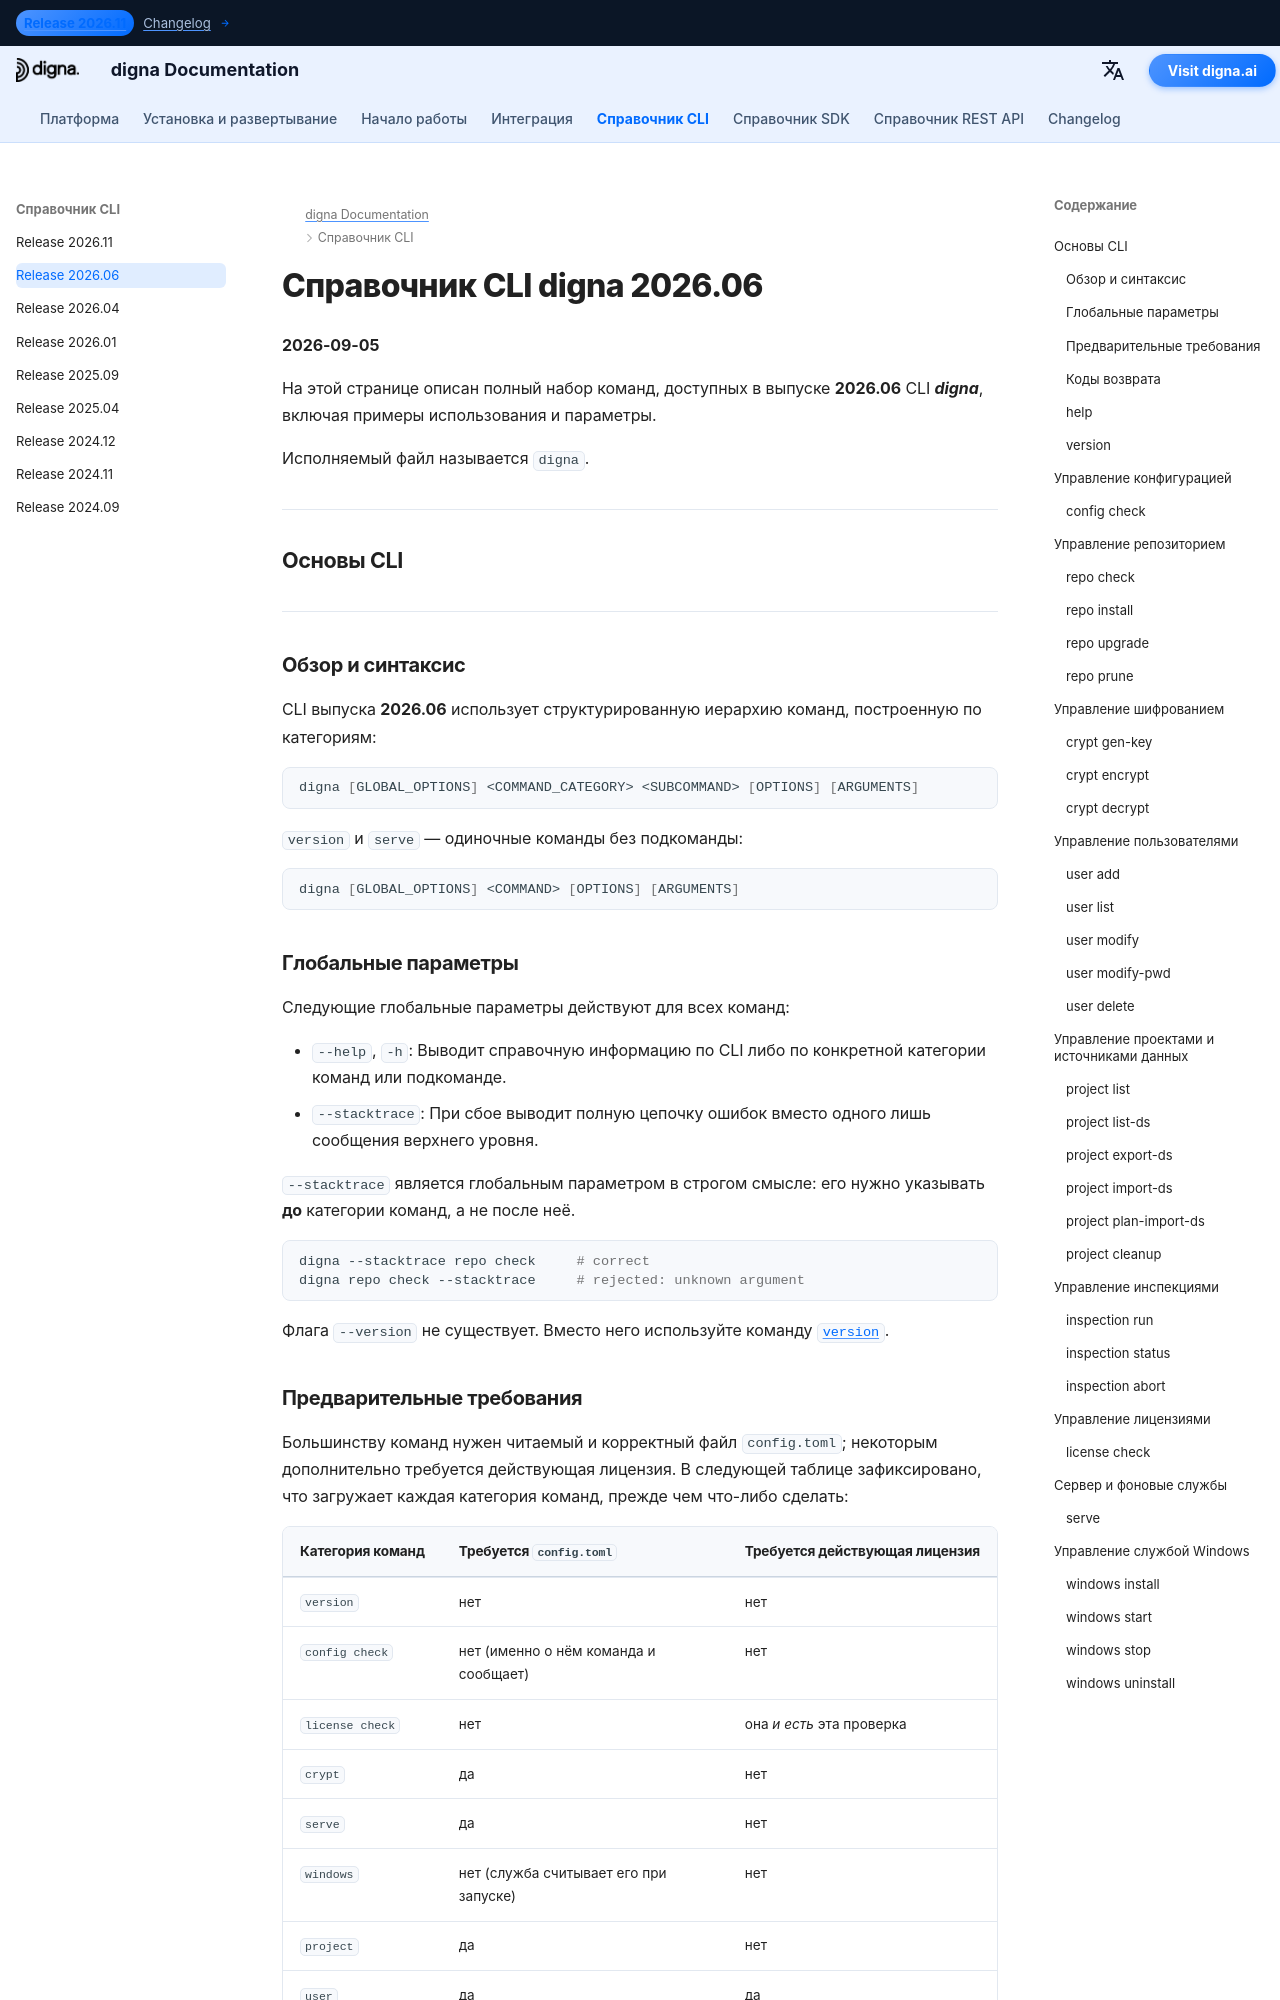

repository: dignaai/digna-docs · page: ru/cli/Command_Line_Interface_202606/index.html · generator: mkdocs

---
title: Справочник CLI digna 2026.06 – Команды и примеры | Документация digna
description: Полный справочник по выпуску digna CLI 2026.06
image: /assets/logo_square.png
---

# Справочник CLI digna 2026.06
**2026-09-05**

На этой странице описан полный набор команд, доступных в выпуске **2026.06** CLI ***digna***, включая примеры использования и параметры.

Исполняемый файл называется `digna`.

---

## Основы CLI

---

### Обзор и синтаксис

CLI выпуска **2026.06** использует структурированную иерархию команд, построенную по категориям:

```bash
digna [GLOBAL_OPTIONS] <COMMAND_CATEGORY> <SUBCOMMAND> [OPTIONS] [ARGUMENTS]
```

`version` и `serve` — одиночные команды без подкоманды:

```bash
digna [GLOBAL_OPTIONS] <COMMAND> [OPTIONS] [ARGUMENTS]
```

### Глобальные параметры

Следующие глобальные параметры действуют для всех команд:

- `--help`, `-h`: Выводит справочную информацию по CLI либо по конкретной категории команд или подкоманде.
- `--stacktrace`: При сбое выводит полную цепочку ошибок вместо одного лишь сообщения верхнего уровня.

`--stacktrace` является глобальным параметром в строгом смысле: его нужно указывать **до** категории команд, а не после неё.

```bash
digna --stacktrace repo check     # correct
digna repo check --stacktrace     # rejected: unknown argument
```

Флага `--version` не существует. Вместо него используйте команду [`version`](#version).

### Предварительные требования

Большинству команд нужен читаемый и корректный файл `config.toml`; некоторым дополнительно требуется действующая лицензия.
В следующей таблице зафиксировано, что загружает каждая категория команд, прежде чем что-либо сделать:

| Категория команд | Требуется `config.toml` | Требуется действующая лицензия |
|---|---|---|
| `version` | нет | нет |
| `config check` | нет (именно о нём команда и сообщает) | нет |
| `license check` | нет | она *и есть* эта проверка |
| `crypt` | да | нет |
| `serve` | да | нет |
| `windows` | нет (служба считывает его при запуске) | нет |
| `project` | да | нет |
| `user` | да | да |
| `inspection` | да | да |
| `repo` | да | да |

Там, где требуется лицензия, проверяются и её подпись, и срок действия, и команда прерывается, не затрагивая репозиторий, если хотя бы одна из этих проверок не пройдена.
